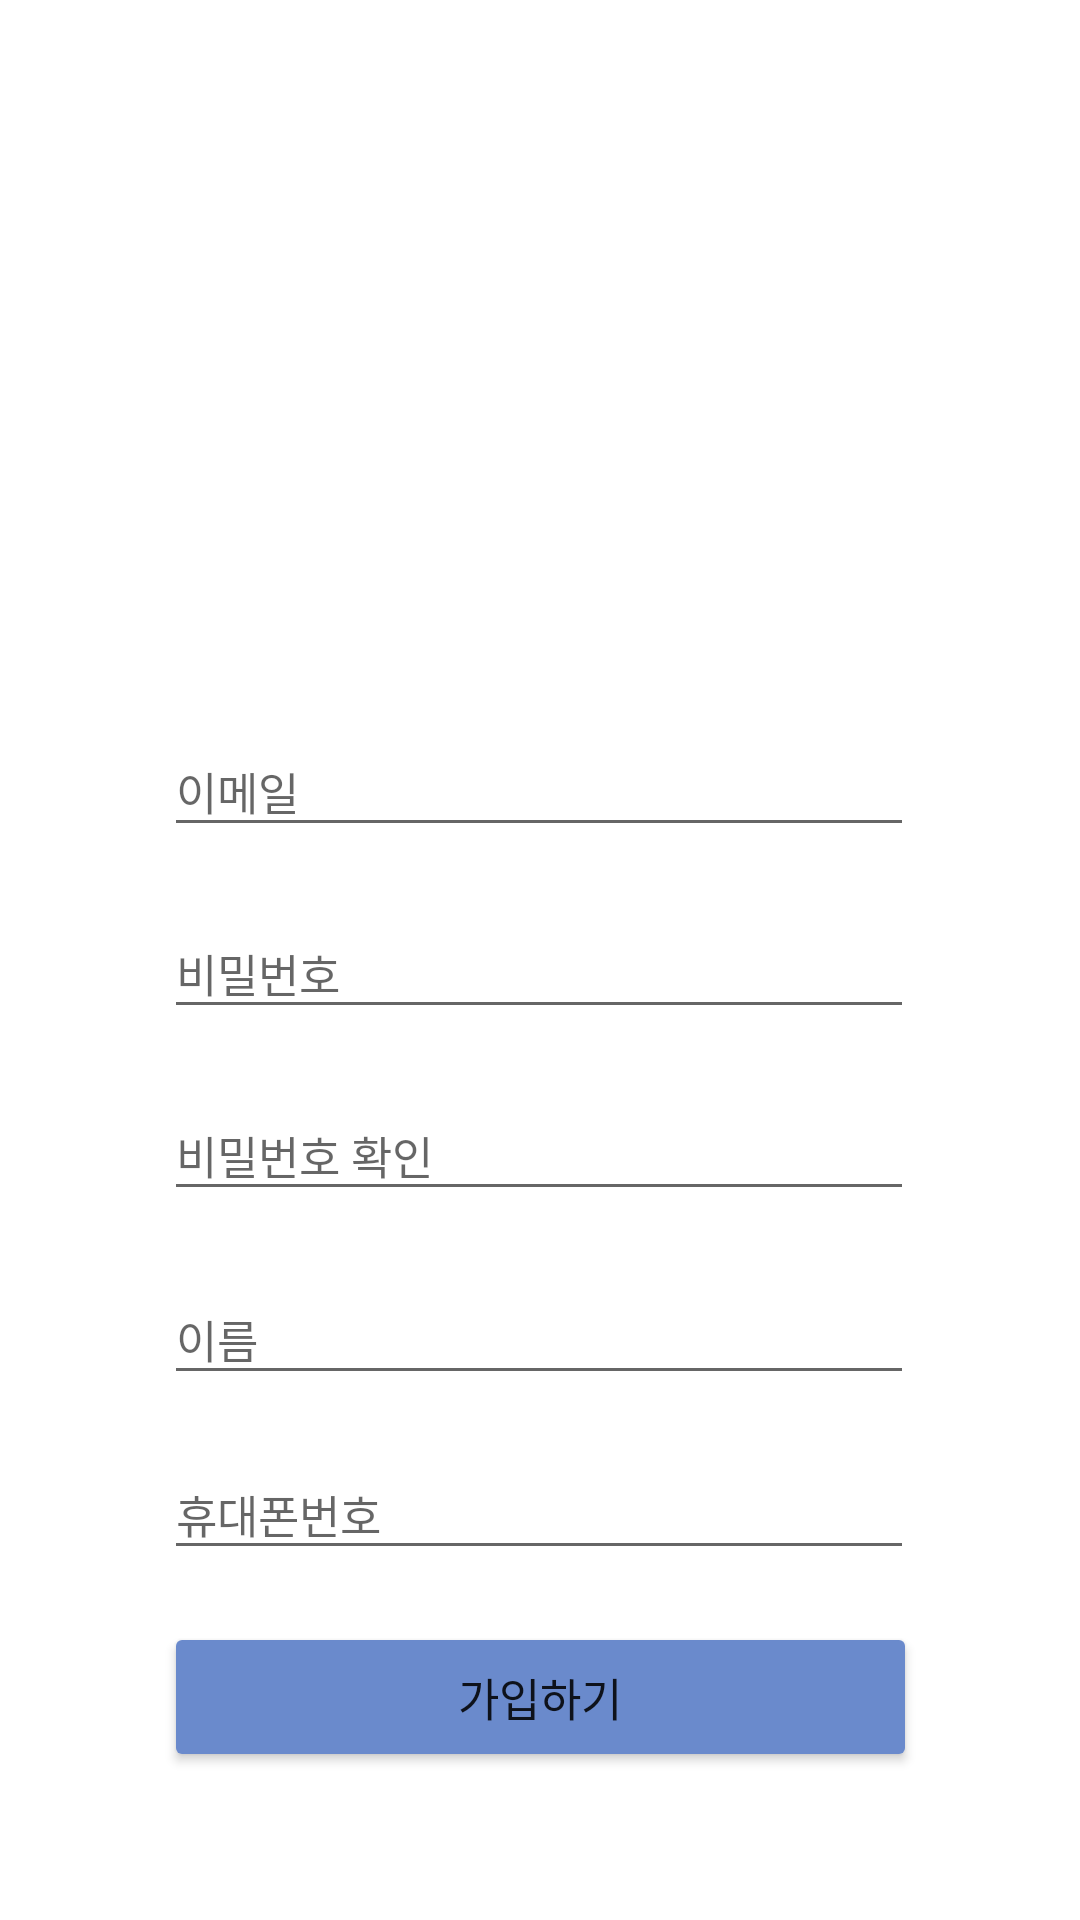

Layout XML and referenced resources for this Android screen:
<!-- AndroidManifest.xml: application theme Theme.Portfolio_together -->
<!-- res/layout/activity_register.xml -->
<?xml version="1.0" encoding="utf-8"?>
<androidx.constraintlayout.widget.ConstraintLayout xmlns:android="http://schemas.android.com/apk/res/android"
    xmlns:app="http://schemas.android.com/apk/res-auto"
    xmlns:tools="http://schemas.android.com/tools"
    android:layout_width="match_parent"
    android:layout_height="match_parent"
    tools:context=".Activity.RegisterActivity">

    <EditText
        android:id="@+id/tv_reg_email"
        android:layout_width="250dp"
        android:layout_height="40dp"
        android:ems="10"
        android:gravity="center|left"
        android:hint="이메일"
        android:inputType="textPersonName"
        android:textSize="15sp"
        app:layout_constraintBottom_toBottomOf="parent"
        app:layout_constraintEnd_toEndOf="parent"
        app:layout_constraintHorizontal_bias="0.496"
        app:layout_constraintStart_toStartOf="parent"
        app:layout_constraintTop_toBottomOf="@+id/imageView"
        app:layout_constraintVertical_bias="0.08" />

    <EditText
        android:id="@+id/tv_reg_name"
        android:layout_width="250dp"
        android:layout_height="40dp"
        android:ems="10"
        android:gravity="center|left"
        android:hint="이름"
        android:inputType="textPersonName"
        android:textSize="15sp"
        app:layout_constraintBottom_toBottomOf="parent"
        app:layout_constraintEnd_toEndOf="parent"
        app:layout_constraintHorizontal_bias="0.496"
        app:layout_constraintStart_toStartOf="parent"
        app:layout_constraintTop_toBottomOf="@+id/tv_reg_pwd_check"
        app:layout_constraintVertical_bias="0.109" />

    <EditText
        android:id="@+id/tv_reg_phone"
        android:layout_width="250dp"
        android:layout_height="40dp"
        android:ems="10"
        android:gravity="center|left"
        android:hint="휴대폰번호"
        android:inputType="textPersonName"
        android:textSize="15sp"
        app:layout_constraintBottom_toBottomOf="parent"
        app:layout_constraintEnd_toEndOf="parent"
        app:layout_constraintHorizontal_bias="0.496"
        app:layout_constraintStart_toStartOf="parent"
        app:layout_constraintTop_toBottomOf="@+id/tv_reg_name"
        app:layout_constraintVertical_bias="0.136" />

    <EditText
        android:id="@+id/tv_reg_pwd_check"
        android:layout_width="250dp"
        android:layout_height="40dp"
        android:ems="10"
        android:gravity="center|left"
        android:hint="비밀번호 확인"
        android:inputType="textPersonName"
        android:textSize="15sp"
        app:layout_constraintBottom_toBottomOf="parent"
        app:layout_constraintEnd_toEndOf="parent"
        app:layout_constraintHorizontal_bias="0.496"
        app:layout_constraintStart_toStartOf="parent"
        app:layout_constraintTop_toBottomOf="@+id/tv_reg_pwd"
        app:layout_constraintVertical_bias="0.081" />

    <EditText
        android:id="@+id/tv_reg_pwd"
        android:layout_width="250dp"
        android:layout_height="40dp"
        android:ems="10"
        android:gravity="center|left"
        android:hint="비밀번호"
        android:inputType="textPersonName"
        android:textSize="15sp"
        app:layout_constraintBottom_toBottomOf="parent"
        app:layout_constraintEnd_toEndOf="parent"
        app:layout_constraintHorizontal_bias="0.496"
        app:layout_constraintStart_toStartOf="parent"
        app:layout_constraintTop_toBottomOf="@+id/tv_reg_email"
        app:layout_constraintVertical_bias="0.065" />

    <Button
        android:id="@+id/reg_register_btn"
        android:layout_width="251dp"
        android:layout_height="50dp"
        android:text="가입하기"
        android:textSize="15sp"
        app:backgroundTint="#6A8ACC"
        app:layout_constraintBottom_toBottomOf="parent"
        app:layout_constraintEnd_toEndOf="parent"
        app:layout_constraintStart_toStartOf="parent"
        app:layout_constraintTop_toBottomOf="@+id/tv_reg_phone"
        app:layout_constraintVertical_bias="0.258" />

    <ImageView
        android:id="@+id/imageView"
        android:layout_width="150dp"
        android:layout_height="144dp"
        app:layout_constraintBottom_toBottomOf="parent"
        app:layout_constraintEnd_toEndOf="parent"
        app:layout_constraintHorizontal_bias="0.498"
        app:layout_constraintStart_toStartOf="parent"
        app:layout_constraintTop_toTopOf="parent"
        app:layout_constraintVertical_bias="0.136"
        app:srcCompat="@drawable/register" />

</androidx.constraintlayout.widget.ConstraintLayout>
<!-- resources referenced by this layout -->
<resources>
  <style name="Theme.Portfolio_together" parent="Theme.MaterialComponents.DayNight.DarkActionBar">
          
          <item name="colorPrimary">@color/purple_500</item>
          <item name="colorPrimaryVariant">@color/purple_700</item>
          <item name="colorOnPrimary">@color/white</item>
          
          <item name="colorSecondary">@color/teal_200</item>
          <item name="colorSecondaryVariant">@color/teal_700</item>
          <item name="colorOnSecondary">@color/black</item>
          
          <item name="android:statusBarColor" tools:targetApi="l">?attr/colorPrimaryVariant</item>
          <item name="windowNoTitle">true</item>
          
      </style>
  <!-- not gathered from this repository: default colours our renderer supplied (Android Studio template values) -->
  <color name="purple_500">#FF6200EE</color>
  <color name="purple_700">#FF3700B3</color>
  <color name="teal_200">#FF03DAC5</color>
  <color name="teal_700">#FF018786</color>
  <color name="black">#FF000000</color>
  <color name="white">#FFFFFFFF</color>
</resources>
